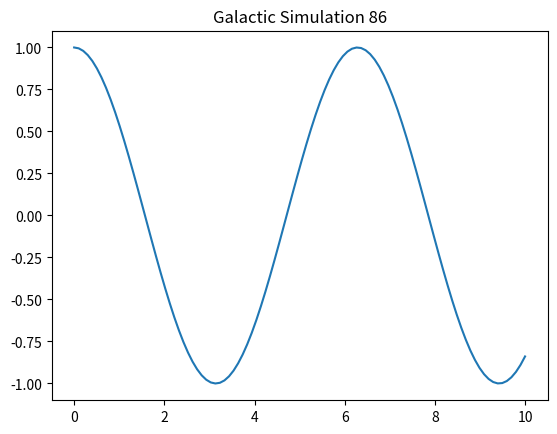

The matplotlib source for this figure:
import numpy as np
import matplotlib.pyplot as plt

def simulate():
    t = np.linspace(0, 10, 100)
    y = np.cos(t)
    plt.plot(t, y)
    plt.title("Galactic Simulation 86")
    plt.show()

if __name__ == "__main__":
    simulate()
